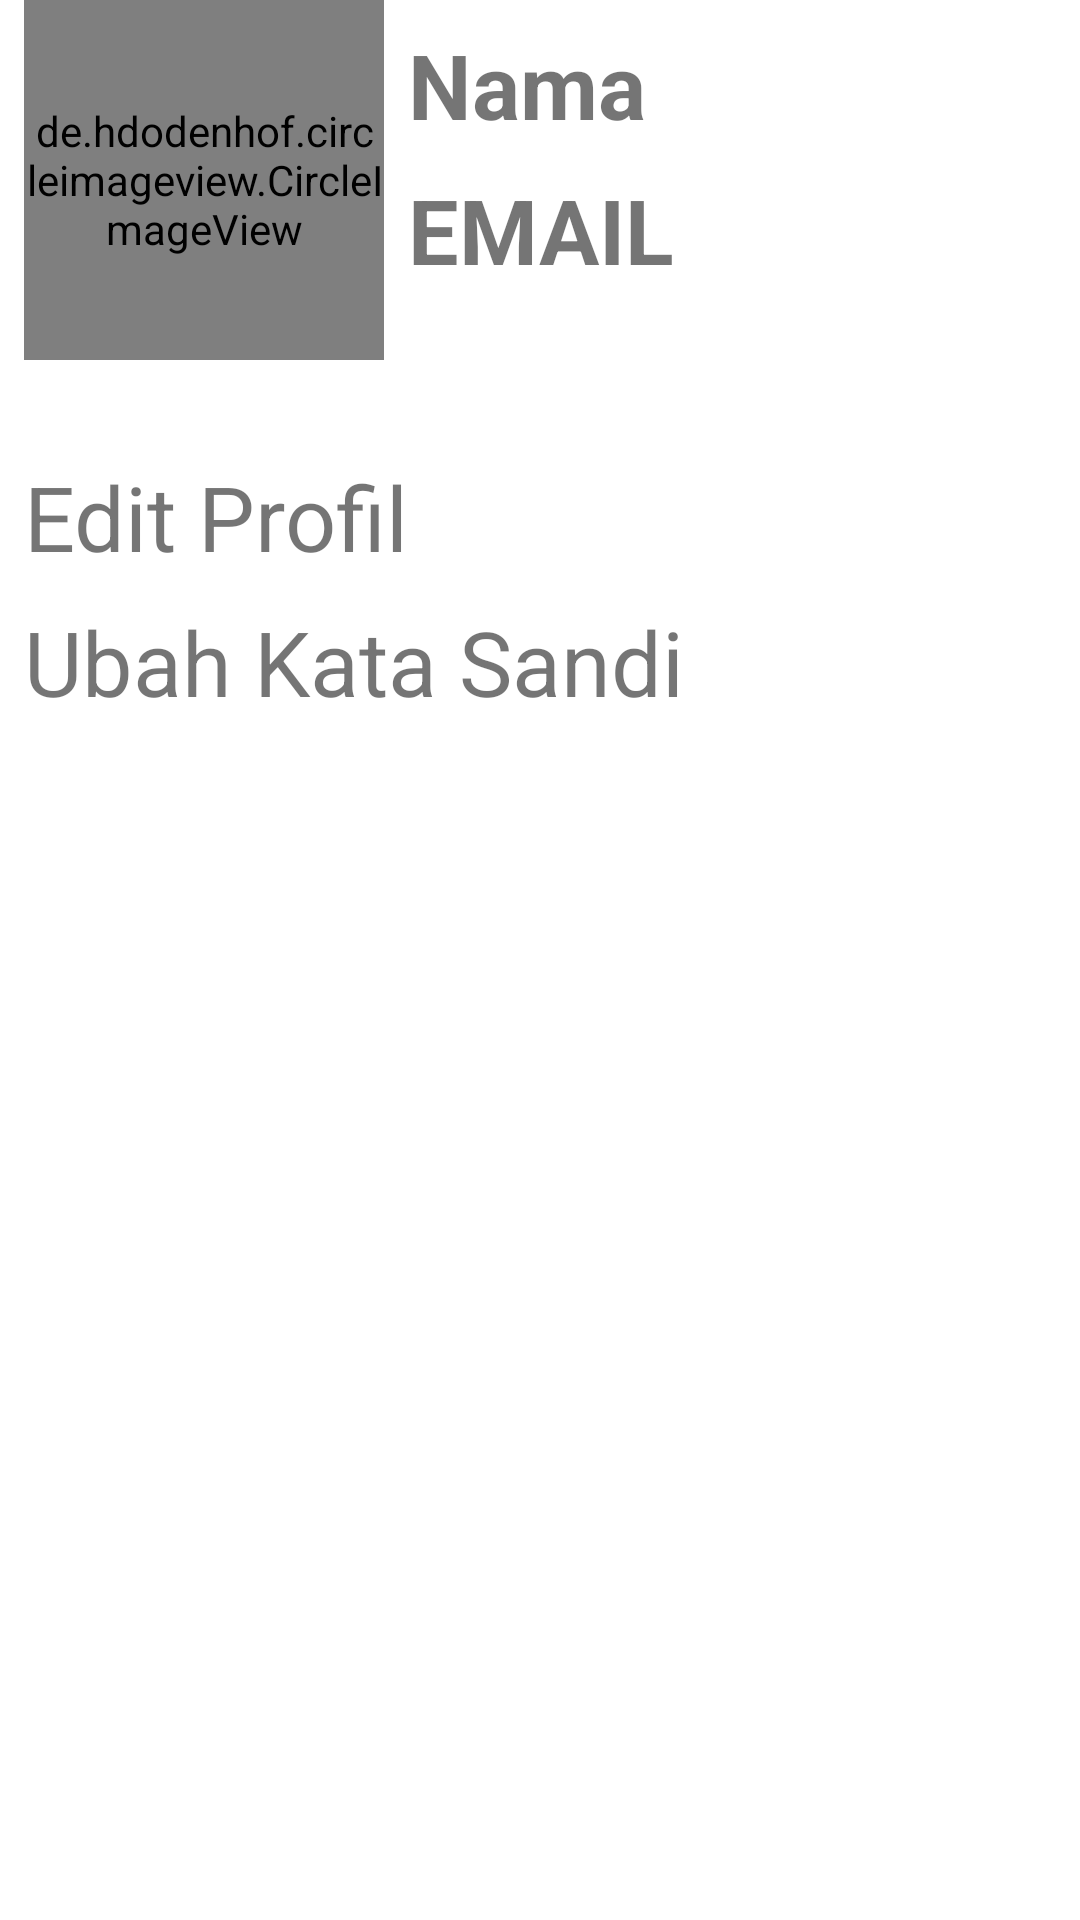

Produce the Android XML layout that renders to this screen, including the resource entries it uses.
<!-- AndroidManifest.xml: application theme Theme.Checkoutin -->
<!-- res/layout/fragment_profil.xml -->
<?xml version="1.0" encoding="utf-8"?>

<androidx.constraintlayout.widget.ConstraintLayout xmlns:android="http://schemas.android.com/apk/res/android"
    xmlns:app="http://schemas.android.com/apk/res-auto"
    xmlns:tools="http://schemas.android.com/tools"
    android:layout_width="match_parent"
    android:layout_height="match_parent"
    tools:context=".ui.profil.ProfilFragment">

    <de.hdodenhof.circleimageview.CircleImageView
        android:id="@+id/cv_photo"
        android:layout_width="120dp"
        android:layout_height="120dp"
        android:layout_marginStart="8dp"
        android:scaleType="centerCrop"
        android:src="@drawable/ic_profile_24"
        app:layout_constraintStart_toStartOf="parent"
        app:layout_constraintTop_toTopOf="parent" />

    <TextView
        android:id="@+id/tv_nama"
        android:layout_width="wrap_content"
        android:layout_height="wrap_content"
        android:layout_marginStart="8dp"
        android:layout_marginTop="8dp"
        android:text="@string/nama"
        android:textSize="30sp"
        android:textStyle="bold"
        app:layout_constraintStart_toEndOf="@+id/cv_photo"
        app:layout_constraintTop_toTopOf="parent" />

    <TextView
        android:id="@+id/tv_email"
        android:layout_width="wrap_content"
        android:layout_height="wrap_content"
        android:layout_marginStart="8dp"
        android:layout_marginTop="8dp"
        android:text="@string/email"
        android:textSize="30sp"
        android:textStyle="bold"
        app:layout_constraintStart_toEndOf="@+id/cv_photo"
        app:layout_constraintTop_toBottomOf="@+id/tv_nama"/>

    <TextView
        android:id="@+id/tv_edit_profile"
        android:layout_width="wrap_content"
        android:layout_height="wrap_content"
        android:layout_marginStart="8dp"
        android:layout_marginTop="32dp"
        android:text="@string/edit_profil"
        android:textSize="30sp"
        app:layout_constraintStart_toStartOf="parent"
        app:layout_constraintTop_toBottomOf="@+id/cv_photo" />

    <TextView
        android:id="@+id/tv_ubah_kata_sandi"
        android:layout_width="wrap_content"
        android:layout_height="wrap_content"
        android:layout_marginStart="8dp"
        android:layout_marginTop="8dp"
        android:text="@string/ubah_kata_sandi"
        android:textSize="30sp"
        app:layout_constraintStart_toStartOf="parent"
        app:layout_constraintTop_toBottomOf="@+id/tv_edit_profile" />
</androidx.constraintlayout.widget.ConstraintLayout>
<!-- resources referenced by this layout -->
<resources>
  <string name="edit_profil">Edit Profil</string>
  <string name="email">EMAIL</string>
  <string name="nama">Nama</string>
  <string name="ubah_kata_sandi">Ubah Kata Sandi</string>
  <style name="Theme.Checkoutin" parent="Theme.MaterialComponents.DayNight.DarkActionBar">
          
          <item name="colorPrimary">@color/purple_500</item>
          <item name="colorPrimaryVariant">@color/purple_700</item>
          <item name="colorOnPrimary">@color/white</item>
          
          <item name="colorSecondary">@color/teal_200</item>
          <item name="colorSecondaryVariant">@color/teal_700</item>
          <item name="colorOnSecondary">@color/black</item>
          
          <item name="android:statusBarColor" tools:targetApi="l">?attr/colorPrimaryVariant</item>
          
      </style>
  <!-- not gathered from this repository: default colours our renderer supplied (Android Studio template values) -->
  <color name="purple_500">#FF6200EE</color>
  <color name="purple_700">#FF3700B3</color>
  <color name="teal_200">#FF03DAC5</color>
  <color name="teal_700">#FF018786</color>
  <color name="black">#FF000000</color>
  <color name="white">#FFFFFFFF</color>
</resources>
